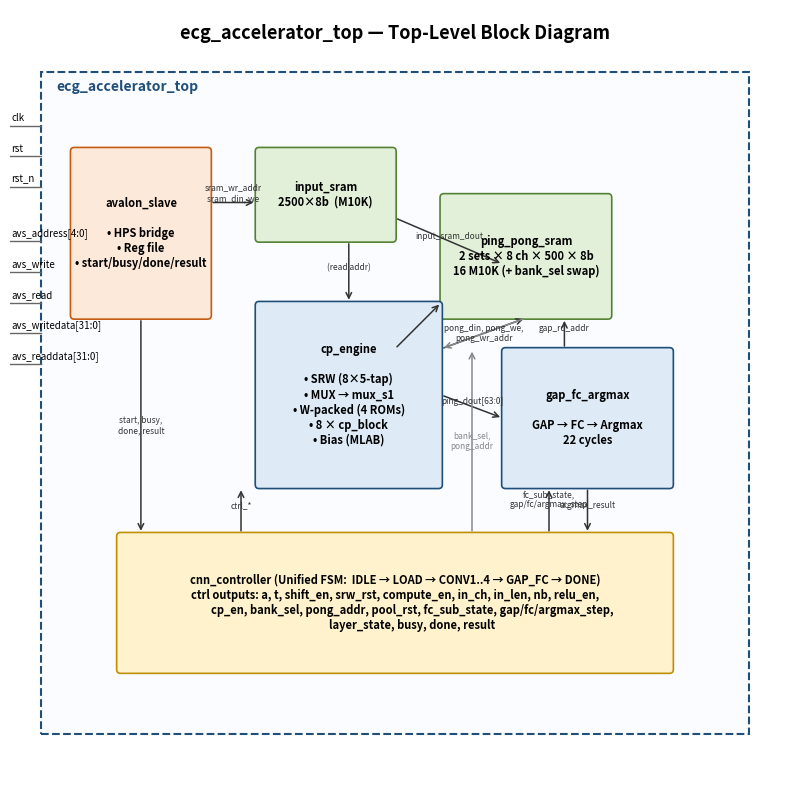

Source code (Python): (Note: this script raises an exception after producing the figure.)
"""Generate block diagrams (PNG) for ECG CNN accelerator RTL.

Outputs:
  01_ecg_accelerator_top.png
  02_cp_block.png
  03_cp_engine.png
  04_gap_fc_argmax.png
"""
import matplotlib.pyplot as plt
import matplotlib.patches as mp
from matplotlib.patches import FancyBboxPatch, FancyArrowPatch, Rectangle

OUT = r"d:\Thesis101\hardware\docs\diagrams"

# ───────────────────────── Helpers ─────────────────────────
def new_fig(w, h):
    fig, ax = plt.subplots(figsize=(w, h), dpi=140)
    ax.set_xlim(0, 100); ax.set_ylim(0, 100)
    ax.set_aspect('equal'); ax.axis('off')
    return fig, ax

def box(ax, x, y, w, h, text, fc="#E8F1FB", ec="#1F4E79", fs=8, bold=False):
    p = FancyBboxPatch((x, y), w, h, boxstyle="round,pad=0.15,rounding_size=0.5",
                       fc=fc, ec=ec, lw=1.2)
    ax.add_patch(p)
    ax.text(x + w/2, y + h/2, text, ha='center', va='center',
            fontsize=fs, weight='bold' if bold else 'normal')

def lbl(ax, x, y, text, fs=7, color='black', ha='center', va='center', weight='normal'):
    ax.text(x, y, text, ha=ha, va=va, fontsize=fs, color=color, weight=weight)

def arrow(ax, x1, y1, x2, y2, color="#333", lw=1.1, text=None, ts=7, tdy=0.6, style='->'):
    a = FancyArrowPatch((x1, y1), (x2, y2), arrowstyle=style,
                        mutation_scale=10, color=color, lw=lw)
    ax.add_patch(a)
    if text:
        ax.text((x1+x2)/2, (y1+y2)/2 + tdy, text, ha='center', va='center',
                fontsize=ts, color=color)

def title(ax, t):
    ax.text(50, 97, t, ha='center', va='center', fontsize=13, weight='bold')

# ═════════════════════════ 1. ecg_accelerator_top ═════════════════════════
def diagram_top():
    fig, ax = new_fig(14, 10)
    title(ax, "ecg_accelerator_top — Top-Level Block Diagram")

    # Outer chip boundary
    ax.add_patch(Rectangle((4, 6), 92, 86, fc="#FAFCFF", ec="#1F4E79", lw=1.5, ls='--'))
    lbl(ax, 6, 90, "ecg_accelerator_top", fs=10, ha='left', weight='bold', color='#1F4E79')

    # External ports (left)
    ext_ports = [
        ("clk",            85),
        ("rst",            81),
        ("rst_n",          77),
        ("avs_address[4:0]", 70),
        ("avs_write",      66),
        ("avs_read",       62),
        ("avs_writedata[31:0]", 58),
        ("avs_readdata[31:0]", 54),
    ]
    for name, y in ext_ports:
        ax.plot([0, 4], [y, y], color='#666', lw=1)
        lbl(ax, 0.2, y+1.0, name, fs=7, ha='left')

    # avalon_slave
    box(ax, 8, 60, 18, 22, "avalon_slave\n\n• HPS bridge\n• Reg file\n• start/busy/done/result",
        fc="#FDE9D9", ec="#C55A11", bold=True, fs=8)

    # input_sram
    box(ax, 32, 70, 18, 12, "input_sram\n2500×8b  (M10K)", fc="#E2F0D9", ec="#548235", bold=True, fs=8)

    # ping_pong_sram
    box(ax, 56, 60, 22, 16,
        "ping_pong_sram\n2 sets × 8 ch × 500 × 8b\n16 M10K (+ bank_sel swap)",
        fc="#E2F0D9", ec="#548235", bold=True, fs=8)

    # cp_engine
    box(ax, 32, 38, 24, 24,
        "cp_engine\n\n• SRW (8×5-tap)\n• MUX → mux_s1\n• W-packed (4 ROMs)\n• 8 × cp_block\n• Bias (MLAB)",
        fc="#DEEBF7", ec="#1F4E79", bold=True, fs=8)

    # gap_fc_argmax
    box(ax, 64, 38, 22, 18, "gap_fc_argmax\n\nGAP → FC → Argmax\n22 cycles", fc="#DEEBF7", ec="#1F4E79", bold=True, fs=8)

    # cnn_controller
    box(ax, 14, 14, 72, 18,
        "cnn_controller (Unified FSM:  IDLE → LOAD → CONV1..4 → GAP_FC → DONE)\n"
        "ctrl outputs: a, t, shift_en, srw_rst, compute_en, in_ch, in_len, nb, relu_en,\n"
        "              cp_en, bank_sel, pong_addr, pool_rst, fc_sub_state, gap/fc/argmax_step,\n"
        "              layer_state, busy, done, result",
        fc="#FFF2CC", ec="#BF8F00", bold=True, fs=8)

    # Arrows
    arrow(ax, 17, 60, 17, 32, text="start, busy,\ndone, result", tdy=0, ts=6)
    arrow(ax, 26, 75, 32, 75, text="sram_wr_addr\nsram_din, we", tdy=1.2, ts=6)
    arrow(ax, 50, 73, 64, 67, text="input_sram_dout", ts=6)
    arrow(ax, 44, 70, 44, 62, text="(read addr)", ts=6)

    arrow(ax, 56, 50, 64, 47, text="ping_dout[63:0]", ts=6)
    arrow(ax, 56, 56, 67, 60, text="pong_din, pong_we,\npong_wr_addr", ts=6, tdy=0)
    arrow(ax, 67, 60, 56, 56, color='#888')  # back arrow for write
    # Re-do as bidirectional-style: cp_engine writes to PP
    arrow(ax, 50, 56, 56, 62, text="", ts=6)

    # Controller fans out
    arrow(ax, 30, 32, 30, 38, text="ctrl_*", ts=6)
    arrow(ax, 70, 32, 70, 38, text="fc_sub_state,\ngap/fc/argmax_step", tdy=1.4, ts=6)
    arrow(ax, 60, 32, 60, 56, color='#888', text="bank_sel,\npong_addr", tdy=0, ts=6)

    # gap result back to controller
    arrow(ax, 75, 38, 75, 32, text="argmax_result", ts=6)

    # gap_rd_addr to ping_pong
    arrow(ax, 72, 56, 72, 60, text="gap_rd_addr", ts=6)

    plt.savefig(f"{OUT}/01_ecg_accelerator_top.png", bbox_inches='tight', dpi=160)
    plt.close(fig)

# ═════════════════════════ 2. cp_block ═════════════════════════
def diagram_cp_block():
    fig, ax = new_fig(11, 14)
    title(ax, "cp_block — Conv-Pool Pipeline (1 output channel)")

    stages = [
        ("S1  MULT  (5×  DSP18)\nprod[k] = taps_in[k] × w[k]  (16b)", 86),
        ("S2  Adder-Tree-1\nsum01 = p0+p1, sum23 = p2+p3, p4_d1", 79),
        ("S3  Adder-Tree-2\nsum0123 = sum01+sum23, p4_d2", 72),
        ("S4  Adder-Tree-3\ntree_out = sum0123 + p4_d2  (20b)", 65),
        ("S5  Accumulator (32b)\nif (a==0) acc=tree else acc+=tree\nGated by compute_en_in (ce_d5)", 56),
        ("S5b  ACC_FINAL register\nacc_final = (a==0)?tree : acc+tree\n(out_valid = ce && a==in_ch-1)", 47),
        ("S_bias  +Bias  (32b)\nbiased = acc_final + bias_in", 39),
        ("S6  Rescale-1   (round-half-up)\nshifted = (biased + (1<<(nb-1))) >>> nb", 31),
        ("S7  Clamp [-127, 127]\nclamped[7:0]", 24),
        ("S8  ReLU   (Conv4 only)\nrelu_out = relu_en & sign ? 0 : clamped", 17),
        ("S9  MaxPool K=5  rolling\nmax_reg, pool_cnt 0..4, write @ cnt==4", 9),
    ]
    for txt, y in stages:
        box(ax, 22, y, 56, 5.5, txt, fc="#DEEBF7", ec="#1F4E79", fs=8)
        if y > 9:
            arrow(ax, 50, y, 50, y - 1.5, lw=1.3)

    # Left-side control inputs
    ctrls = [
        ("a_in (a_d5) [3:0]",        58, "S5/S5b"),
        ("in_ch [3:0]",              54, "S5/S5b"),
        ("compute_en_in (ce_d5)",    50, "S5"),
        ("pool_rst",                 46, "all regs"),
        ("bias_in [31:0]",           40, "S_bias"),
        ("nb [4:0]",                 32, "S6"),
        ("relu_en",                  18, "S8"),
    ]
    for name, y, _ in ctrls:
        ax.plot([0, 22], [y, y], color='#A33', lw=0.9, ls='--')
        lbl(ax, 0.5, y+0.9, name, fs=7, ha='left', color='#A33')

    # Top inputs
    lbl(ax, 30, 92.5, "taps_in[39:0]", fs=8, weight='bold')
    lbl(ax, 70, 92.5, "w[39:0]", fs=8, weight='bold')
    arrow(ax, 30, 91.5, 35, 88, lw=1.3)
    arrow(ax, 70, 91.5, 65, 88, lw=1.3)

    # Bottom outputs
    arrow(ax, 40, 9, 40, 4, lw=1.3)
    arrow(ax, 60, 9, 60, 4, lw=1.3)
    lbl(ax, 40, 2.5, "pool_write", fs=8, weight='bold')
    lbl(ax, 60, 2.5, "pool_out[7:0]", fs=8, weight='bold')

    # Notes
    lbl(ax, 50, 94, "Pipeline depth = 5 cy (mux_s1→prod→sum01/23→sum0123→tree_out)",
        fs=7, color='#444')

    plt.savefig(f"{OUT}/02_cp_block.png", bbox_inches='tight', dpi=160)
    plt.close(fig)

# ═════════════════════════ 3. cp_engine ═════════════════════════
def diagram_cp_engine():
    fig, ax = new_fig(15, 12)
    title(ax, "cp_engine — 8 CP blocks parallel + SRW + MUX + W-packed")

    # Outer
    ax.add_patch(Rectangle((2, 4), 96, 87, fc="#FAFCFF", ec="#1F4E79", lw=1.5, ls='--'))

    # Data inputs (top)
    lbl(ax, 12, 89, "input_sram_dout[7:0]", fs=8, weight='bold')
    lbl(ax, 30, 89, "ping_dout[63:0]\n(8ch packed)", fs=8, weight='bold')
    arrow(ax, 12, 87.5, 14, 83)
    arrow(ax, 30, 87.5, 26, 83)

    # Top MUX (input source select + pad)
    box(ax, 8, 76, 30, 7,
        "Top-MUX  +  pad_zero_r mask\nConv1: input_sram_dout    Conv2..4: ping_dout\nsrw_din[0..7] (8 × 8b)",
        fc="#FFF2CC", ec="#BF8F00", fs=7)
    arrow(ax, 23, 76, 23, 71, text="srw_din", ts=6)

    # SRW BLOCK
    box(ax, 4, 56, 38, 14,
        "★  SRW ARRAY  (8 ch × 5-tap shift registers)\n\n"
        "ch0: [s0][s1][s2][s3][s4]   ← srw_din[0]\n"
        "ch1: [s0][s1][s2][s3][s4]   ← srw_din[1]\n"
        "   ...  (ch2..ch7)\n"
        "s0=newest   s4=oldest    (shift_en, srw_rst)",
        fc="#E2F0D9", ec="#548235", bold=True, fs=7)

    # MUX BLOCK
    box(ax, 4, 42, 38, 11,
        "★  MUX  (combinational 5 × 8:1)\n"
        "mux_comb[0] = srw[a*5+4]  (oldest = x[t−2])\n"
        "mux_comb[2] = srw[a*5+2]  (center = x[t])\n"
        "mux_comb[4] = srw[a*5+0]  (newest = x[t+2])\n"
        "→  mux_s1[39:0]  (FF, 1 cy)",
        fc="#E2F0D9", ec="#548235", bold=True, fs=7)
    arrow(ax, 23, 56, 23, 53)

    # W-PACKED BLOCK
    box(ax, 50, 56, 44, 22,
        "★  WEIGHT PATH\n\n"
        "w_rom_conv1[0:3]   (4×40b)   ← $readmemh conv1_w.hex\n"
        "w_rom_conv2[0:15]  (16×40b)  ← $readmemh conv2_w.hex\n"
        "w_rom_conv3[0:31]  (32×40b)  ← $readmemh conv3_w.hex\n"
        "w_rom_conv4[0:63]  (64×40b)  ← $readmemh conv4_w.hex\n"
        "      │  (async read, FF array)\n"
        "      ▼\n"
        "w_comb[oc]  (combinational 4:1 layer + 8:1 ic MUX)\n"
        "      │  (layer_state, a[2:0])\n"
        "      ▼\n"
        "w_packed[0..7]  (8 × 40b, FF — aligns w/ mux_s1)",
        fc="#E2F0D9", ec="#548235", bold=True, fs=7)

    # Bias path
    box(ax, 50, 44, 44, 10,
        "Bias path\n"
        "b_store[0:31] (MLAB) ← $readmemh conv_bias.hex\n"
        "b_cur[oc] = b_store[oc*4 + layer_idx]  (registered)",
        fc="#FDE9D9", ec="#C55A11", fs=7)

    # Delay chain
    box(ax, 4, 30, 90, 7,
        "Delay chain:   a_d1..a_d5,  inch_d1..d5,  ce_d1..ce_d5   (5 stages → align controller signals with pipeline depth at acc edge)",
        fc="#FFF2CC", ec="#BF8F00", fs=7)
    arrow(ax, 23, 42, 23, 37, text="mux_s1", ts=6)
    arrow(ax, 72, 56, 72, 37, text="w_packed[0..7]", ts=6)
    arrow(ax, 72, 44, 72, 37, color='#888', text="b_cur[0..7]", ts=6)

    # 8 cp_blocks
    box(ax, 4, 14, 90, 13,
        "8 × cp_block  (parallel output channels oc=0..7)\n\n"
        "┌── oc0 ──┐  ┌── oc1 ──┐  ┌── oc2 ──┐   ...   ┌── oc7 ──┐\n"
        "│ taps_in │  │ taps_in │  │ taps_in │         │ taps_in │     (mux_s1 broadcast)\n"
        "│ w=w_pk0 │  │ w=w_pk1 │  │ w=w_pk2 │         │ w=w_pk7 │\n"
        "│ bias=b0 │  │ bias=b1 │  │ bias=b2 │         │ bias=b7 │     a_d5/inch_d5/ce_d5 shared",
        fc="#DEEBF7", ec="#1F4E79", bold=True, fs=7)
    arrow(ax, 50, 30, 50, 27, text="", ts=6)

    # Pong write gate
    box(ax, 4, 5.5, 90, 7,
        "Pong write gate:    pong_we[oc] = pool_write[oc] & cp_en[oc]      pong_din[oc*8+:8] = pool_out[oc]\n"
        "Address path:       pong_wr_addr = pong_addr_in        sram_rd_addr = sram_rd_addr_in − 2  (front-pad offset)",
        fc="#FDE9D9", ec="#C55A11", fs=7)
    arrow(ax, 50, 14, 50, 12.5)

    # Controller inputs (right side, dashed)
    ctrl_lines = ["a[3:0]", "in_ch[3:0]", "in_len[11:0]", "shift_en", "srw_rst",
                  "compute_en", "nb[4:0]", "relu_en", "cp_en[7:0]",
                  "layer_state[2:0]", "pool_rst", "pong_addr_in[8:0]", "sram_rd_addr_in[11:0]"]
    for i, c in enumerate(ctrl_lines):
        y = 88 - i*1.6
        lbl(ax, 99.5, y, c, fs=6, ha='right', color='#A33')

    # Outputs (right edge)
    lbl(ax, 99.5, 9, "pong_wr_addr / pong_din / pong_we / sram_rd_addr  →",
        fs=7, ha='right', weight='bold', color='#1F4E79')

    plt.savefig(f"{OUT}/03_cp_engine.png", bbox_inches='tight', dpi=160)
    plt.close(fig)

# ═════════════════════════ 4. gap_fc_argmax ═════════════════════════
def diagram_gap_fc():
    fig, ax = new_fig(12, 12)
    title(ax, "gap_fc_argmax — GAP → FC → Argmax  (22 cycles)")

    ax.add_patch(Rectangle((3, 4), 94, 88, fc="#FAFCFF", ec="#1F4E79", lw=1.5, ls='--'))

    # Top input
    lbl(ax, 50, 89, "ping_dout[63:0]  (8 ch × 8b, from ping_pong_sram, 1cy read latency)",
        fs=8, weight='bold')
    arrow(ax, 50, 87.5, 50, 84)

    # GAP STAGE
    box(ax, 12, 64, 76, 19,
        "GAP STAGE  (6 cycles)        ← fc_sub_state == GAP_S    ← gap_step[3:0] (0..5)\n\n"
        "gap_rd_addr ← comb. from gap_step\n"
        "  step 0 → addr 0   (issue read pos 0)\n"
        "  step 1 → addr 1   + accumulate pos 0\n"
        "  step 2 → addr 2   + accumulate pos 1\n"
        "  step 3 → addr 3   + accumulate pos 2\n"
        "  step 4           + accumulate pos 3\n"
        "  step 5: gap_reg[ch] = gap_acc[ch][9:2]  (floor(sum/4))",
        fc="#DEEBF7", ec="#1F4E79", bold=True, fs=7)
    arrow(ax, 50, 64, 50, 60, text="gap_reg[0..7]  (INT8 × 8)", ts=7)

    # FC STAGE
    box(ax, 12, 36, 76, 22,
        "FC STAGE  (10 + 1 flush cycles)    ← fc_sub_state == FC_S / FC_FLUSH    ← fc_step\n\n"
        "FC weight ROM:  fc_w[0:31]  (4 oc × 8 in, INT8)   ← $readmemh fc_weights.hex   (no bias)\n\n"
        "2-cycle pipeline per input:\n"
        "  stage 1: fc_gap_pipe ← gap_reg[fc_step−1] ;  fc_w_idx ← fc_step−1\n"
        "  stage 2: fc_prod[k] ← fc_gap_pipe × fc_w[k*8 + fc_w_idx]   (4 multipliers, k=0..3)\n"
        "  stage 3: fc_acc[k] += sext32(fc_prod[k])   (gated by prod_valid, step≥3)\n\n"
        "FC_FLUSH: drain last product gap[7]×w[k][7]   →  fc_acc[0..3] = 4 INT32 logits",
        fc="#DEEBF7", ec="#1F4E79", bold=True, fs=7)
    arrow(ax, 50, 36, 50, 32, text="fc_acc[0..3]  (4 × INT32)", ts=7)

    # ARGMAX
    box(ax, 12, 13, 76, 18,
        "ARGMAX STAGE  (4 cycles)    ← fc_sub_state == ARGMAX_S    ← argmax_step[1:0]\n\n"
        "  step 0: argmax_max = fc_acc[0]; argmax_idx = 0\n"
        "  step 1: if fc_acc[1] > max → update\n"
        "  step 2: if fc_acc[2] > max → update\n"
        "  step 3: if fc_acc[3] > max → update\n\n"
        "argmax_max[31:0], argmax_idx[1:0]",
        fc="#DEEBF7", ec="#1F4E79", bold=True, fs=7)
    arrow(ax, 50, 13, 50, 9)
    lbl(ax, 50, 7, "result[1:0]", fs=9, weight='bold', color='#1F4E79')

    # Side outputs / control
    lbl(ax, 95, 81, "gap_rd_addr[8:0]  →\n(to ping_pong_sram\n  rd_addr via top MUX)",
        fs=7, ha='right', color='#A33')
    arrow(ax, 88, 75, 95, 78, color='#A33')

    lbl(ax, 95, 17, "done  →\n(fc_sub_state == DONE_S,\n 1-cycle pulse)",
        fs=7, ha='right', color='#A33')

    # Total budget
    lbl(ax, 50, 92, "Total: GAP 6 + FC 10 + FC_FLUSH 1 + Argmax 4 + DONE 1 = 22 cycles",
        fs=8, color='#555')

    plt.savefig(f"{OUT}/04_gap_fc_argmax.png", bbox_inches='tight', dpi=160)
    plt.close(fig)

if __name__ == "__main__":
    diagram_top()
    diagram_cp_block()
    diagram_cp_engine()
    diagram_gap_fc()
    print("Done: 4 PNGs written to", OUT)
